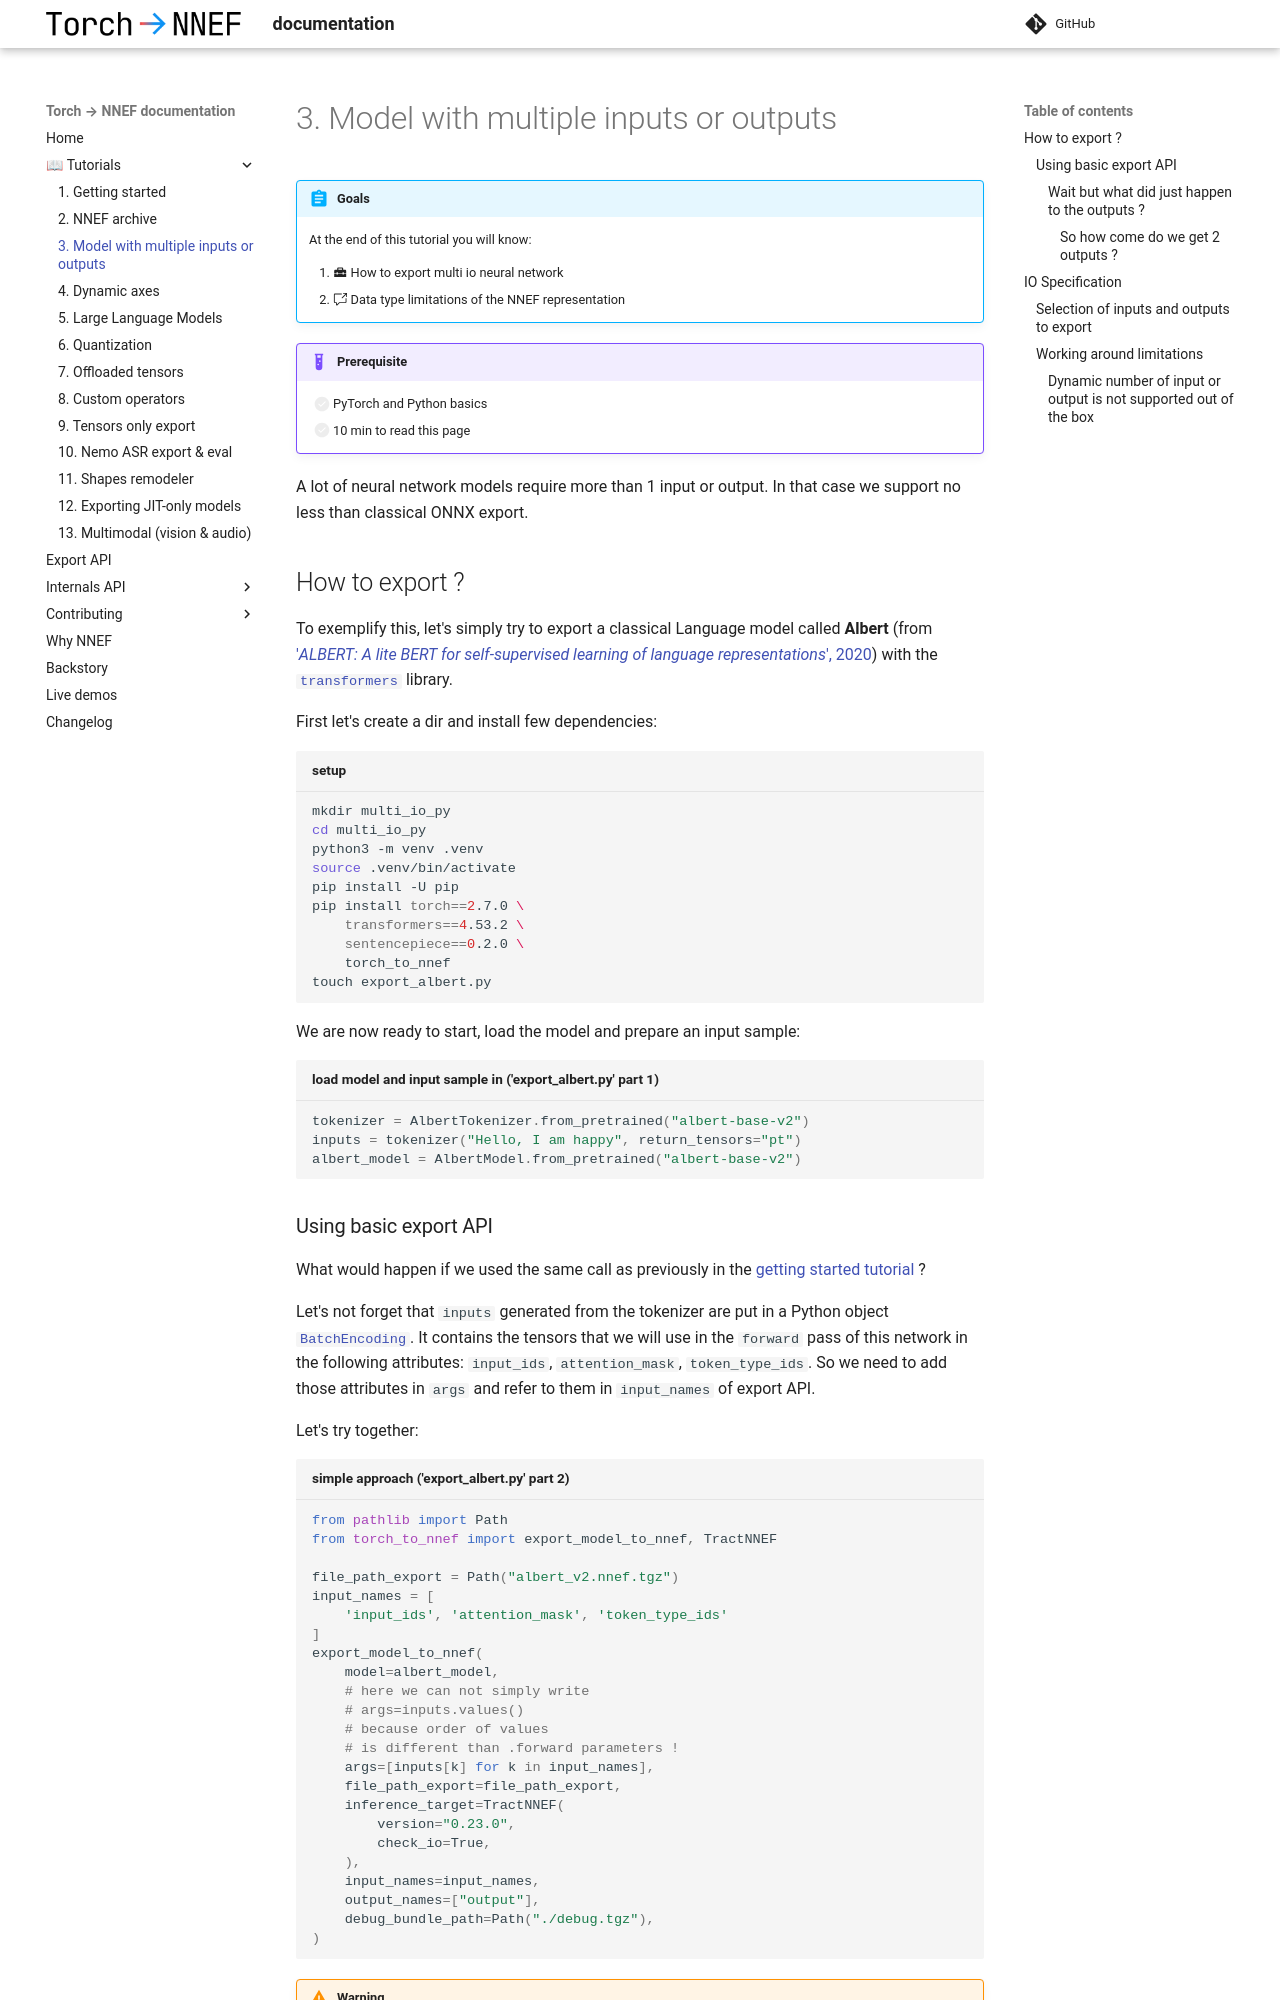

repository: sonos/torch-to-nnef · page: v0.24/tutos/3_multi_inputs_outputs/index.html · generator: mkdocs

# 3. Model with multiple inputs or outputs

!!! abstract "Goals"

    At the end of this tutorial you will know:

    1. :material-toolbox: How to export multi io neural network
    2. :octicons-cross-reference-24: Data type limitations of the NNEF representation

!!! example "Prerequisite"

    - [ ] PyTorch and Python basics
    - [ ] 10 min to read this page

A lot of neural network models require more than 1 input or output.
In that case we support no less than classical ONNX export.

## How to export ?

To exemplify this,  let's simply try to export a classical Language
model called **Albert** (from ['*ALBERT: A lite BERT for self-supervised
learning of language representations*',  2020](https://arxiv.org/pdf/1909.11942)) with the [`transformers`](https://github.com/huggingface/transformers) library.

First let's create a dir and install few dependencies:

```bash title="setup"
mkdir multi_io_py
cd multi_io_py
python3 -m venv .venv
source .venv/bin/activate
pip install -U pip
pip install torch==2.7.0 \
    transformers==4.53.2 \
    sentencepiece==0.2.0 \
    torch_to_nnef
touch export_albert.py
```

We are now ready to start, load the model and prepare an input sample:

```python title="load model and input sample in ('export_albert.py' part 1)"

tokenizer = AlbertTokenizer.from_pretrained("albert-base-v2")
inputs = tokenizer("Hello, I am happy", return_tensors="pt")
albert_model = AlbertModel.from_pretrained("albert-base-v2")
```
